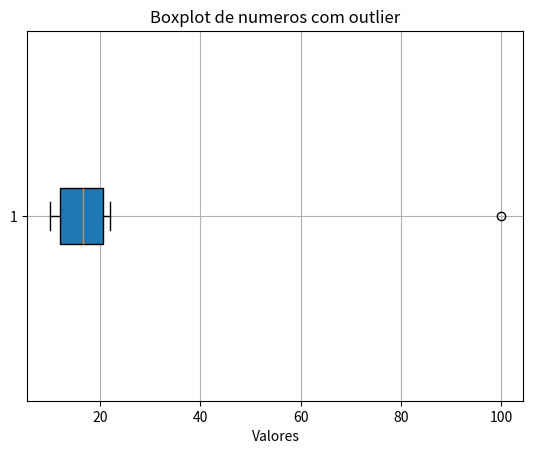

Generate this figure with matplotlib:
#Exercicio de percentis

import numpy as np  
import matplotlib.pyplot as plt

# Conjunto de números
numeros = [10,12,12,15,18,20,22,100]

# Quartis (Q1 = 25%, Q2 = 50% ou mediana, Q3 = 75%)
Q1 = np.percentile(numeros, 25)
Q2 = np.percentile(numeros, 50)
Q3 = np.percentile(numeros, 75)

print(f"Q1: {Q1}")
print(f"Q2: {Q2}")
print(f"Q3: {Q3}")

# Média e desvio padrão
media = np.mean(numeros)
desvio = np.std(numeros)
print("média: ", media )
print("Desvio padrão:", desvio)  

# Detecta outliers: valores que estão a mais de 2 desvios padrão da média
outliers = [x for x in numeros if abs(x-media) > 2*desvio]
# x for in numeros percorre todos os valores da lista de dados
#if abs(x-media) calcula a diferença entre o valor x e a média
# > 2*desvio é o desvio padrão no caso o (100)
print("Outliers: ", outliers)

# Cria um boxplot
plt.boxplot(numeros, vert=False, patch_artist=True)

# Título e rótulos
plt.title("Boxplot de numeros com outlier")
plt.xlabel("Valores")
plt.grid(True)
# Mostrar o gráfico
plt.show()
